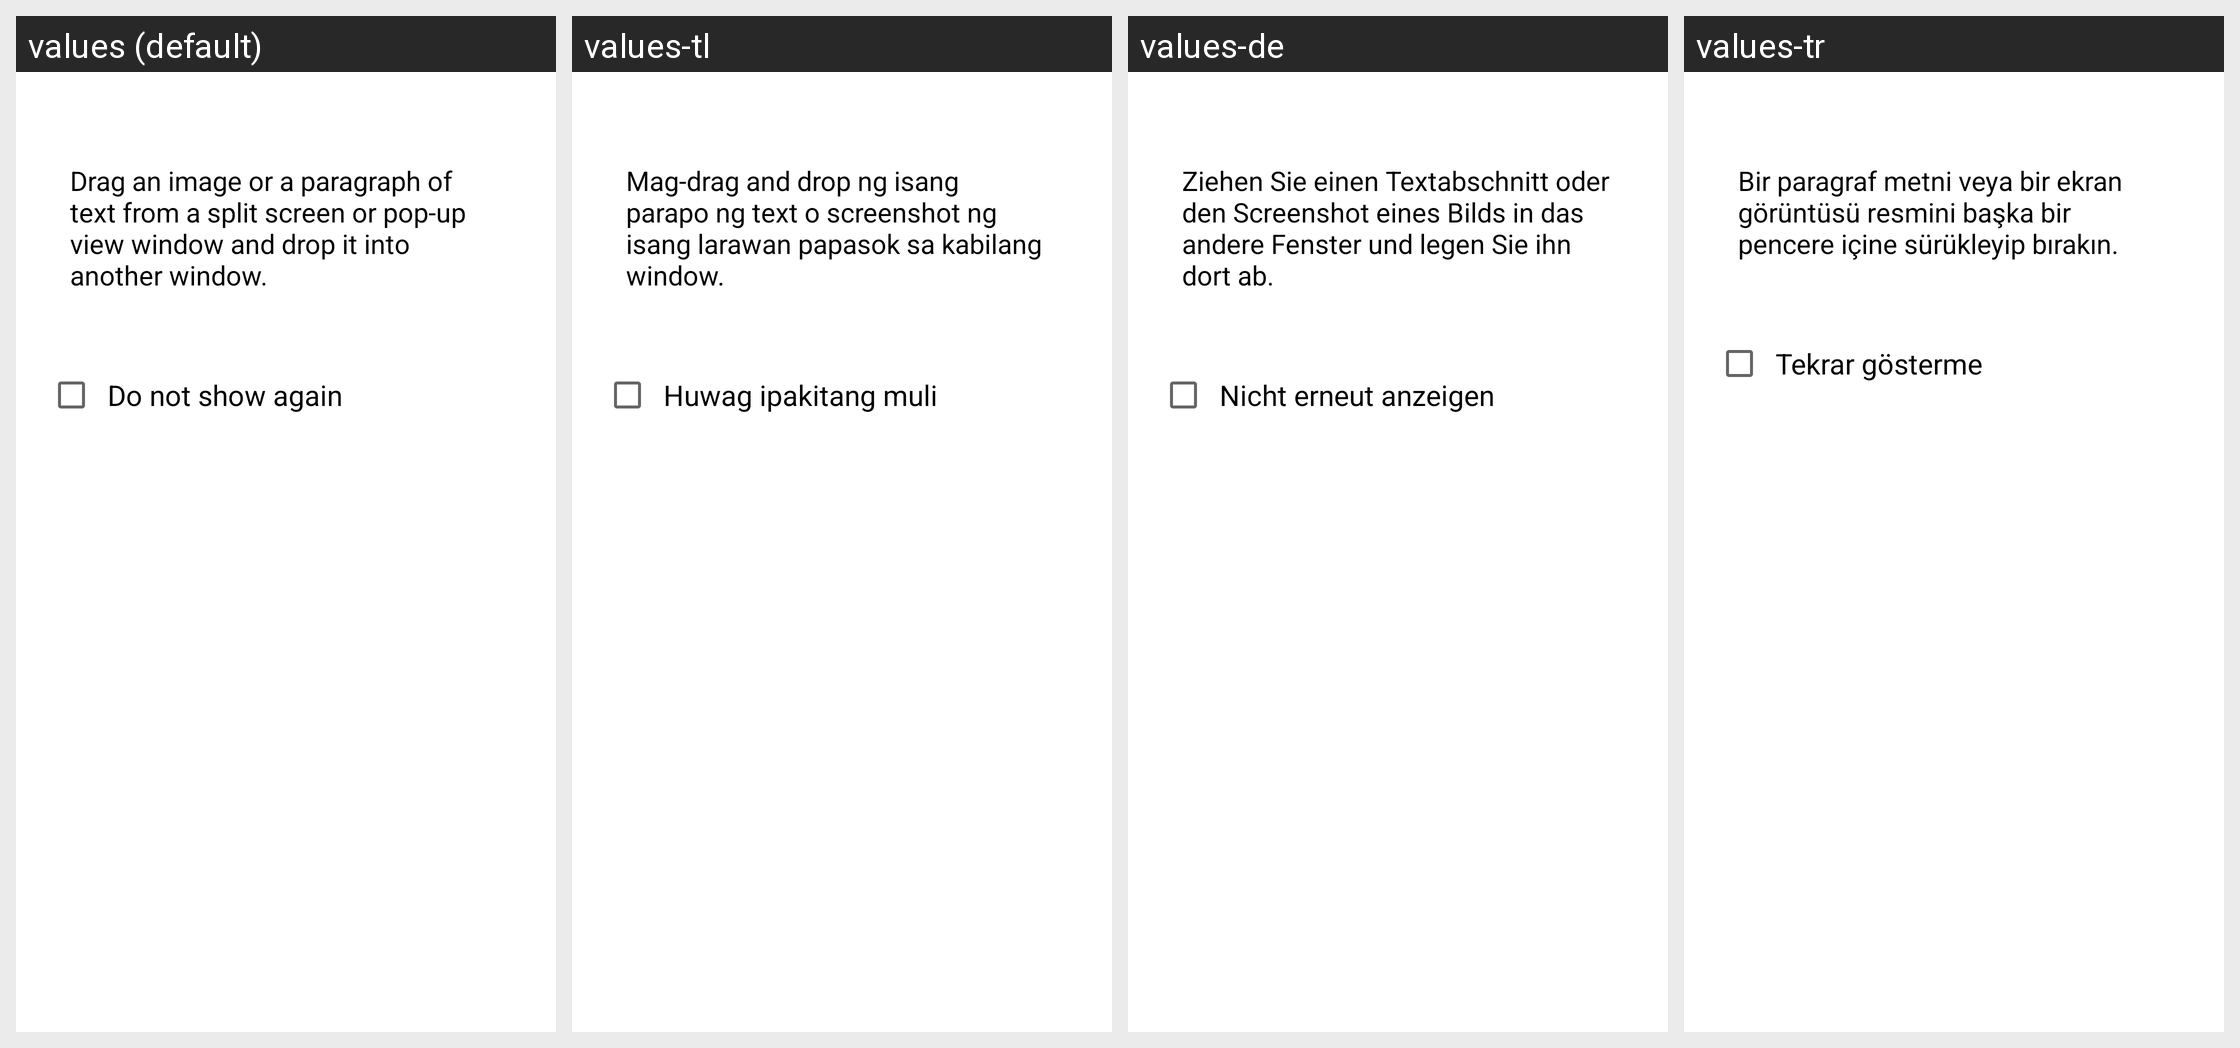

Locale-by-locale string values for the Android screen shown in this grid:
Android screen res/layout/help_popup_drag_and_drop_legacy.xml rendered under 4 locales, left to right: values (default), values-tl, values-de, values-tr. Device: Nexus 5 (rendered at 1080×1920; each locale shown at half size, 540×960, under a caption strip naming it); theme Theme.MaterialComponents.DayNight.NoActionBar.
Other locales in the repository, not shown: values-ar, values-ar-rAE, values-as, values-as-rIN, values-az, values-az-rAZ, values-be, values-be-rBY, values-bn, values-bn-rIN, values-ca, values-cs, values-da, values-en-rAU, values-en-rCA, values-en-rGB, values-en-rPH, values-en-rUS, values-en-rZG, values-es, values-es-rES, values-es-rUS, values-et, values-et-rEE, values-eu, values-eu-rES, values-fa, values-fi, values-fr, values-fr-rCA, values-ga, values-ga-rIE, values-gl, values-gl-rES, values-gu, values-hr, values-hu, values-hy, values-in, values-is, values-is-rIS, values-it, values-iw, values-ja, values-ka, values-kk, values-kk-rKZ, values-km, values-kn, values-ko, values-ky, values-lo, values-lt, values-lv, values-mk, values-mn, values-mn-rMN, values-mr, values-ms, values-ms-rMY, values-my-rZG, values-nb, values-ne, values-ne-rIN, values-nl, values-or, values-or-rIN, values-pa, values-pl, values-pl-rSP, values-pt, values-pt-rBR, values-pt-rPT, values-ro, values-si, values-si-rIN, values-sk, values-sl, values-sq, values-sq-rAL, values-sr, values-sv, values-ta, values-te, values-tg, values-tk, values-ur, values-ur-rPK, values-uz, values-uz-rUZ, values-vi, values-zh-rCN, values-zh-rHK, values-zh-rSG, values-zh-rTW.
Strings drawn on this screen, with the default value and each locale's value (text and hints the layout hard-codes, and strings that could not be matched under every locale, appear in the picture but are not listed):

select_contents
  values: Drag an image or a paragraph of text from a split screen or pop-up view window and drop it into another window.
  values-tl: Mag-drag and drop ng isang parapo ng text o screenshot ng isang larawan papasok sa kabilang window.
  values-de: Ziehen Sie einen Textabschnitt oder den Screenshot eines Bilds in das andere Fenster und legen Sie ihn dort ab.
  values-tr: Bir paragraf metni veya bir ekran görüntüsü resmini başka bir pencere içine sürükleyip bırakın.

do_not_show_again
  values: Do not show again
  values-tl: Huwag ipakitang muli
  values-de: Nicht erneut anzeigen
  values-tr: Tekrar gösterme
